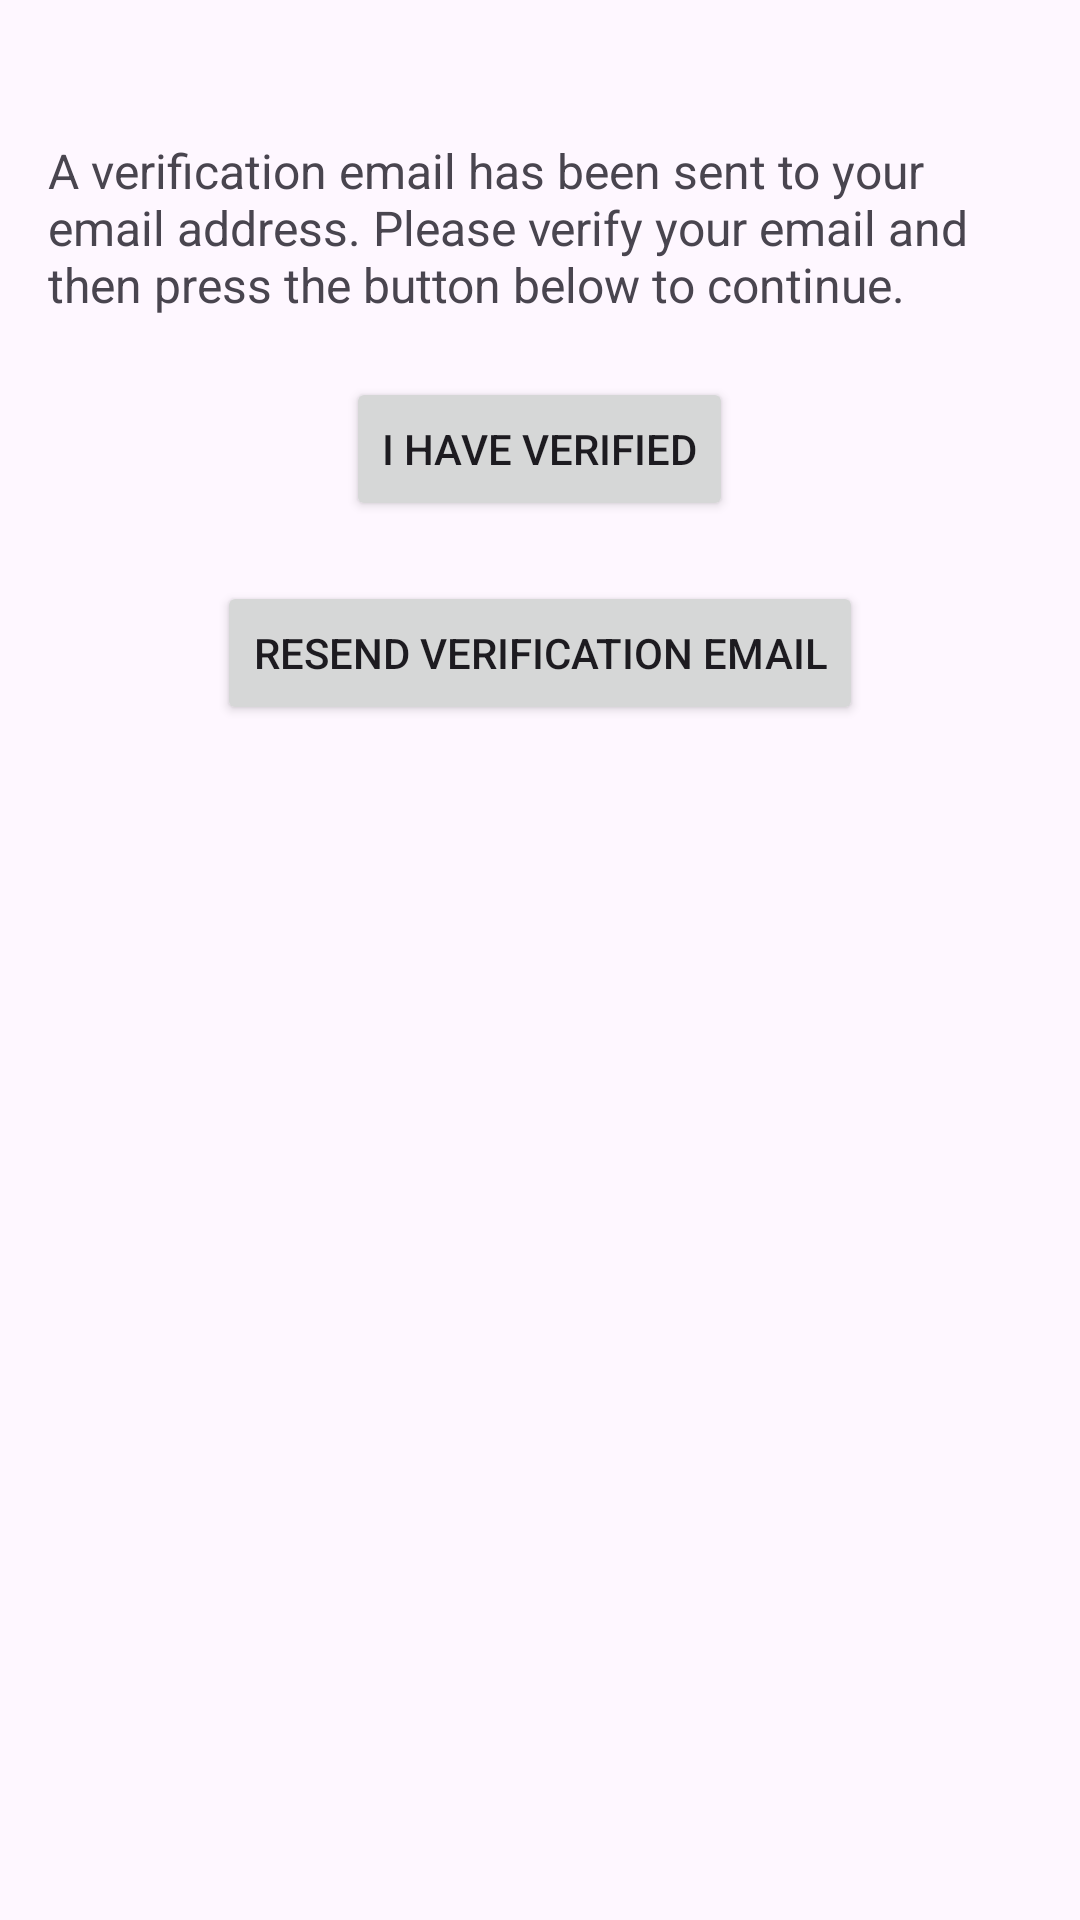

Write the Android layout XML for this screen, with the resource values it uses.
<!-- AndroidManifest.xml: application theme Theme.Material3.Light -->
<!-- res/layout/email_verification.xml -->
<?xml version="1.0" encoding="utf-8"?>
<RelativeLayout xmlns:android="http://schemas.android.com/apk/res/android"
    xmlns:tools="http://schemas.android.com/tools"
    android:layout_width="match_parent"
    android:layout_height="match_parent"
    android:padding="16dp"
    tools:context=".EmailVerification">

    <TextView
        android:id="@+id/verification_message"
        android:layout_width="wrap_content"
        android:layout_height="wrap_content"
        android:text="A verification email has been sent to your email address. Please verify your email and then press the button below to continue."
        android:textSize="16sp"
        android:layout_centerHorizontal="true"
        android:layout_marginTop="30dp"/>

    <Button
        android:id="@+id/btn_check_verification"
        android:layout_width="wrap_content"
        android:layout_height="wrap_content"
        android:text="I have verified"
        android:layout_below="@id/verification_message"
        android:layout_centerHorizontal="true"
        android:layout_marginTop="20dp"/>

    <Button
        android:id="@+id/btn_resend_verification"
        android:layout_width="wrap_content"
        android:layout_height="wrap_content"
        android:text="Resend verification email"
        android:layout_below="@id/btn_check_verification"
        android:layout_centerHorizontal="true"
        android:layout_marginTop="20dp"/>

    <ProgressBar
        android:id="@+id/progress_bar"
        android:layout_width="wrap_content"
        android:layout_height="wrap_content"
        android:visibility="gone"
        android:layout_centerHorizontal="true"
        android:layout_below="@id/btn_resend_verification"
        android:layout_marginTop="20dp"/>

</RelativeLayout>
<!-- resources referenced by this layout -->
<resources>

</resources>
